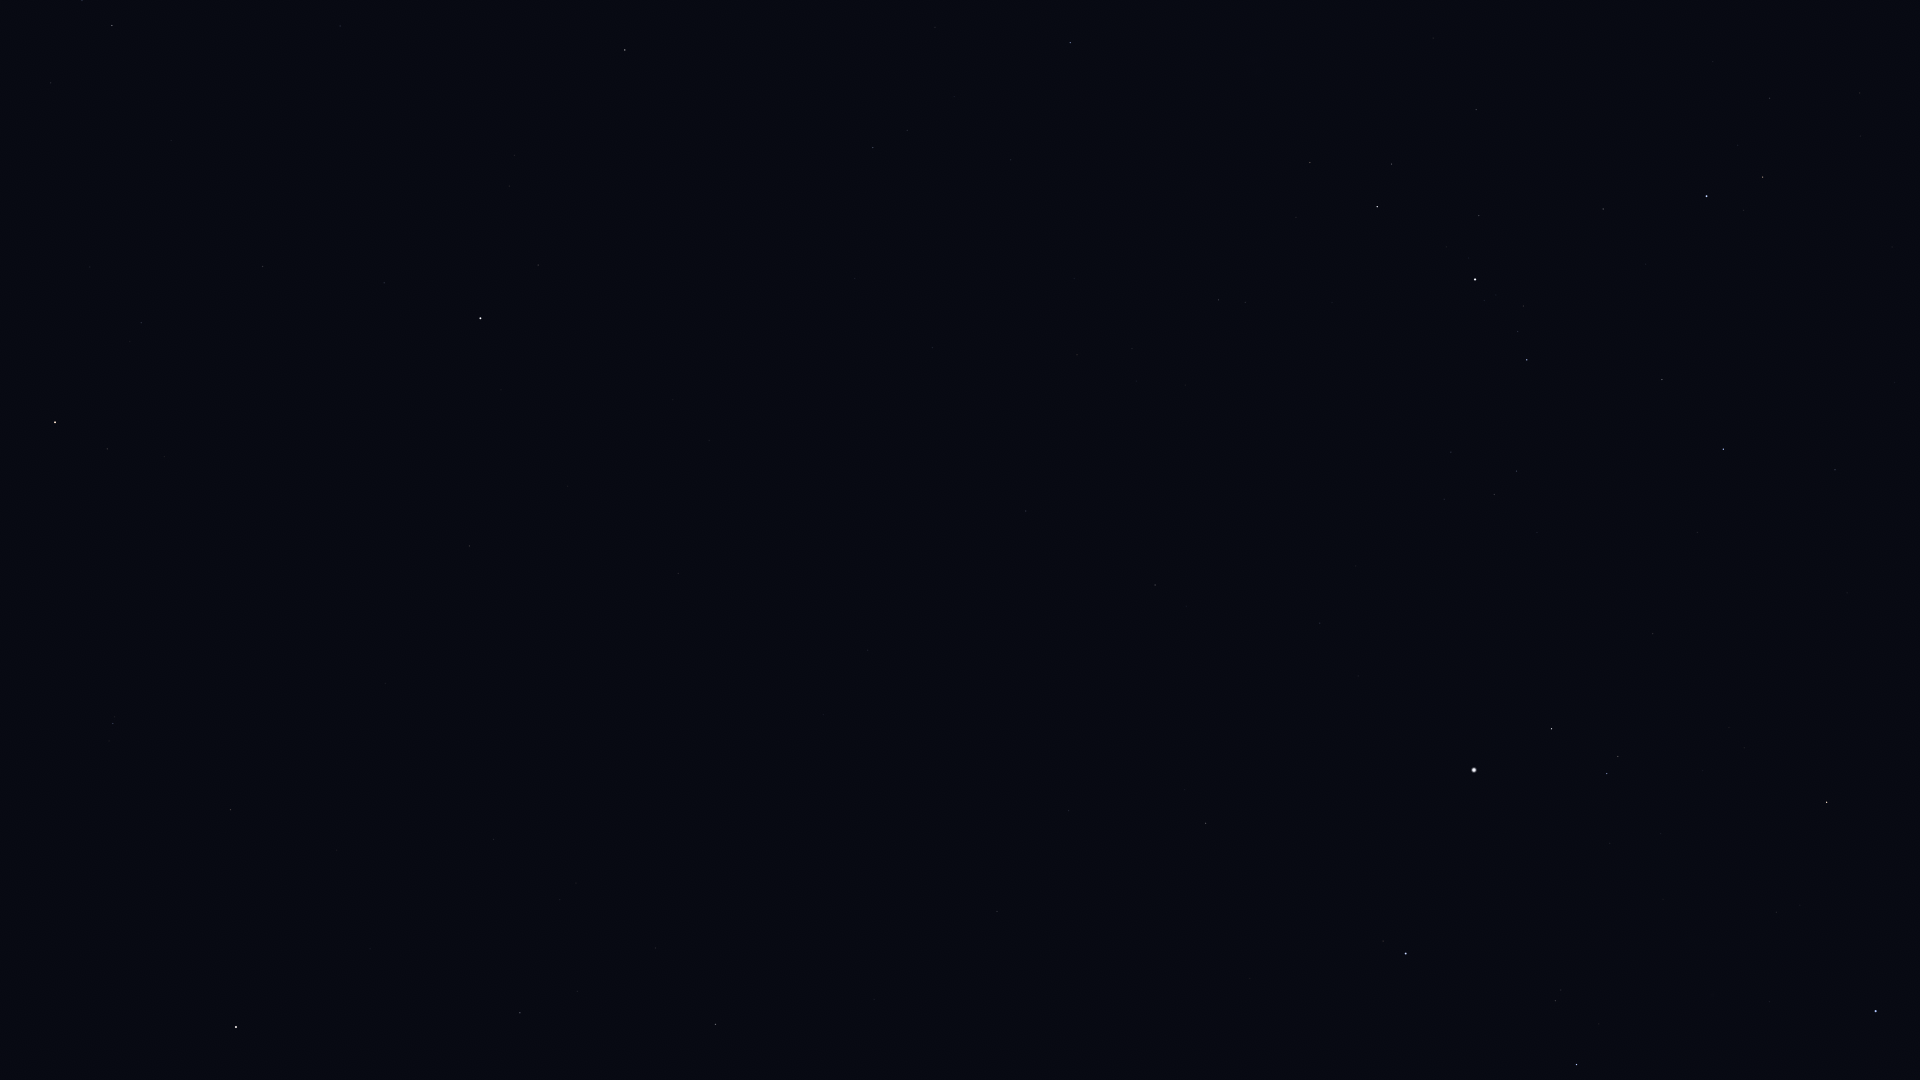

Source data for this figure (header and first rows):
Star_ID, Name, X, Y
8886, Segin, 1070, 43
12191, Buna, 1658, 44
13192, Nushagak, 914, 229
13254, HIP 13254, 1770, 98
13268, Miram, 1310, 162
14328, HIP 14328, 1377, 207
14576, Algol, 1707, 196
14668, Misam, 1603, 209
15863, Mirfak, 1475, 279
16228, HIP 16228, 1218, 300
17358, HIP 17358, 1527, 360
17959, HIP 17959, 932, 348
18505, HIP 18505, 1136, 381
18532, HIP 18532, 1723, 449
18614, Menkib, 1835, 470
22783, HIP 22783, 1026, 511
23015, Hassaleh, 1827, 802
23416, Almaaz, 1552, 729
23453, Saclateni, 1618, 756
23767, Haedus, 1607, 773
24003, Mago, 936, 516
24608, Capella, 1474, 770
25110, HIP 25110, 709, 440
25428, Elnath, 1876, 1011
28360, Menkalinan, 1406, 953
28380, Mahasim, 1577, 1064
30060, HIP 30060, 1069, 811
33449, HIP 33449, 997, 911
40687, Násti, 742, 992
41704, Muscida, 716, 1024
54061, Dubhe, 236, 1027
56211, Giausar, 231, 810
57820, Aniara, 41, 1074
58952, Tonatiuh, 269, 603
61177, Funi, 195, 628
61281, HIP 61281, 113, 724
62423, Tianyi, 32, 762
72607, Kochab, 55, 422
73136, Baekdu, 72, 407
85822, Yildun, 384, 283
86614, Dziban, 51, 83
116727, Errai, 625, 50
